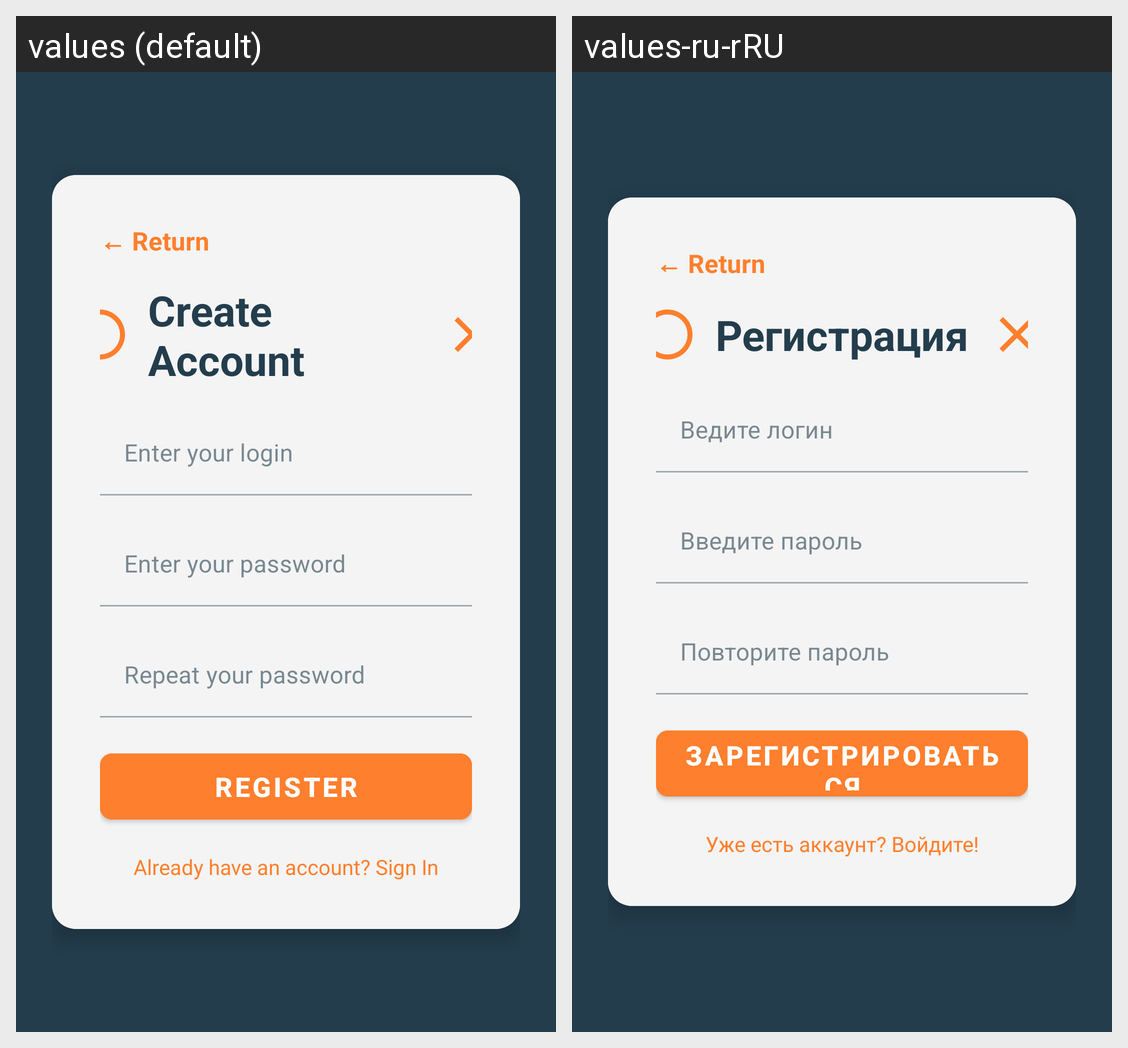

Here is an Android app screen in its default locale and in the app's own translations. Write out the translated-string differences for the strings that appear on this screen.
Android screen res/layout/fragment_signup.xml rendered under 2 locales, left to right: values (default), values-ru-rRU. Device: Nexus 5 (rendered at 1080×1920; each locale shown at half size, 540×960, under a caption strip naming it); theme Theme.TicTacToeMobile.
Strings drawn on this screen, with the default value and each locale's value (text and hints the layout hard-codes, and strings that could not be matched under every locale, appear in the picture but are not listed):

create_account
  values: Create Account
  values-ru-rRU: Регистрация

enter_your_login
  values: Enter your login
  values-ru-rRU: Ведите логин

enter_your_password
  values: Enter your password
  values-ru-rRU: Введите пароль

repeat_your_password
  values: Repeat your password
  values-ru-rRU: Повторите пароль

register_acc
  values: Register
  values-ru-rRU: Зарегистрироваться

already_have_an_account_sign_in
  values: Already have an account? Sign In
  values-ru-rRU: Уже есть аккаунт? Войдите!
